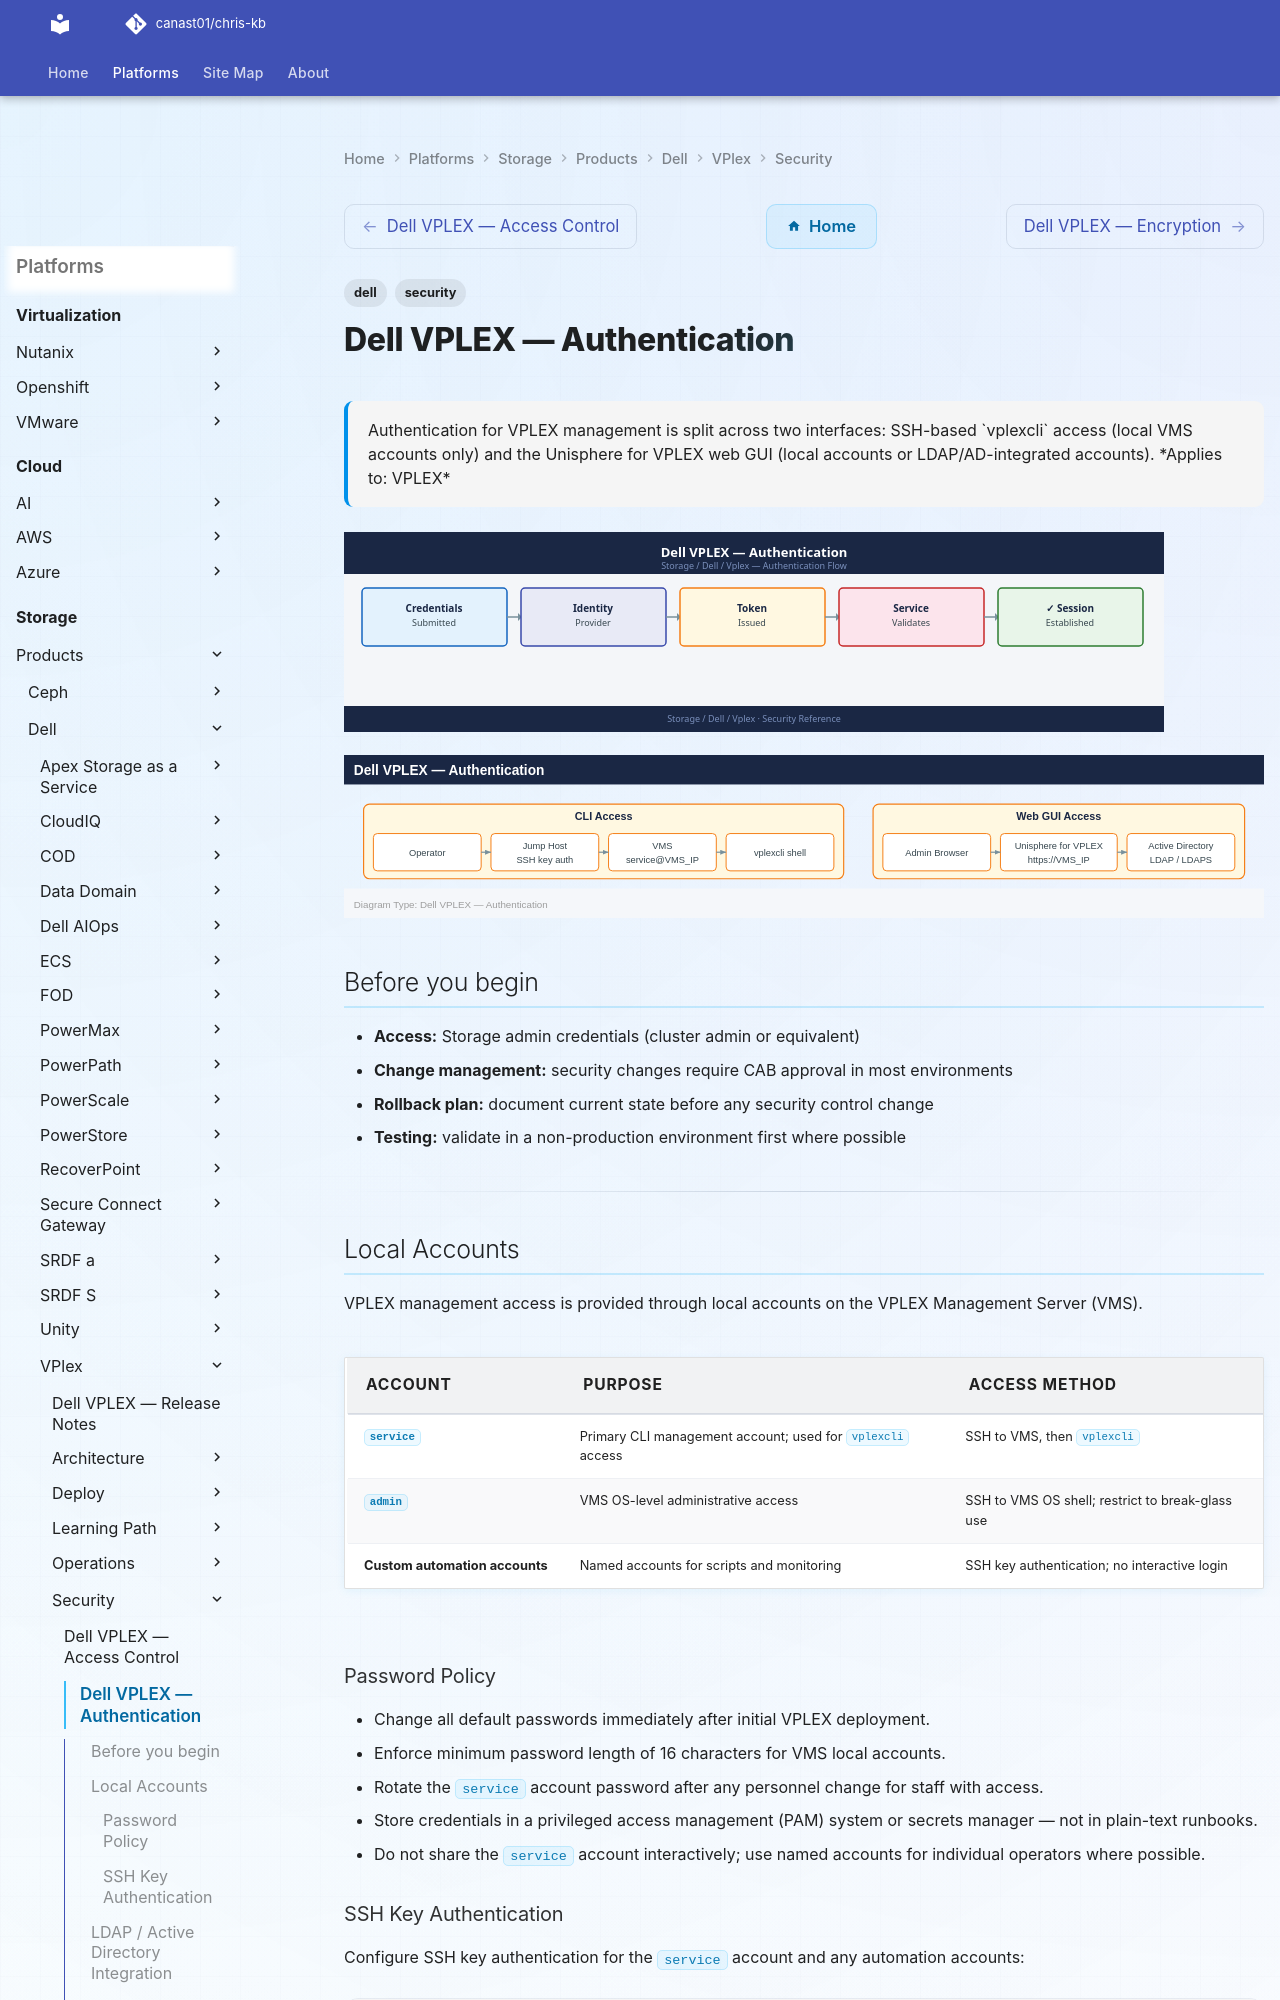

repository: canast01/chris-kb · page: storage/products/dell/vplex/security/authentication/index.html · generator: mkdocs

---
tags:
  - dell
  - security
description: "Authentication for VPLEX management is split across two interfaces: SSH-based vplexcli access (local VMS accounts only) and the Unisphere for VPLEX web..."
---
# Dell VPLEX — Authentication

<div class="kb-summary">
Authentication for VPLEX management is split across two interfaces: SSH-based `vplexcli` access (local VMS accounts only) and the Unisphere for VPLEX web GUI (local accounts or LDAP/AD-integrated accounts).

*Applies to: VPLEX*
</div>
![Dell VPLEX — Authentication](../../../../../assets/storage-dell-vplex-security-authentication.svg)

![Dell VPLEX — Authentication](../../../../../assets/storage-dell-vplex-security-authentication-mermaid-svg.svg)

## Before you begin

- **Access:** Storage admin credentials (cluster admin or equivalent)
- **Change management:** security changes require CAB approval in most environments
- **Rollback plan:** document current state before any security control change
- **Testing:** validate in a non-production environment first where possible

---

## Local Accounts

VPLEX management access is provided through local accounts on the VPLEX Management Server (VMS).

| Account | Purpose | Access Method |
|---|---|---|
| `service` | Primary CLI management account; used for `vplexcli` access | SSH to VMS, then `vplexcli` |
| `admin` | VMS OS-level administrative access | SSH to VMS OS shell; restrict to break-glass use |
| Custom automation accounts | Named accounts for scripts and monitoring | SSH key authentication; no interactive login |

### Password Policy

- Change all default passwords immediately after initial VPLEX deployment.
- Enforce minimum password length of 16 characters for VMS local accounts.
- Rotate the `service` account password after any personnel change for staff with access.
- Store credentials in a privileged access management (PAM) system or secrets manager — not in plain-text runbooks.
- Do not share the `service` account interactively; use named accounts for individual operators where possible.
